Run: headless pygame with SDL's dummy video driver; simulated clock (each Clock.tick advances the game by its frame time, no real sleeping); random seed 0; keys injected as events and as key.get_pressed() state; no mouse input; restart key SPACE tapped at the start of phases 3 and 4.
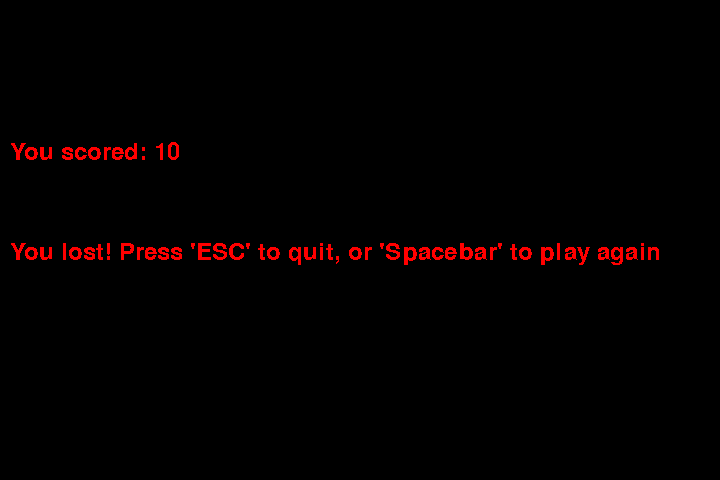
Frame 1 of 4 · flips 1–60 · no input
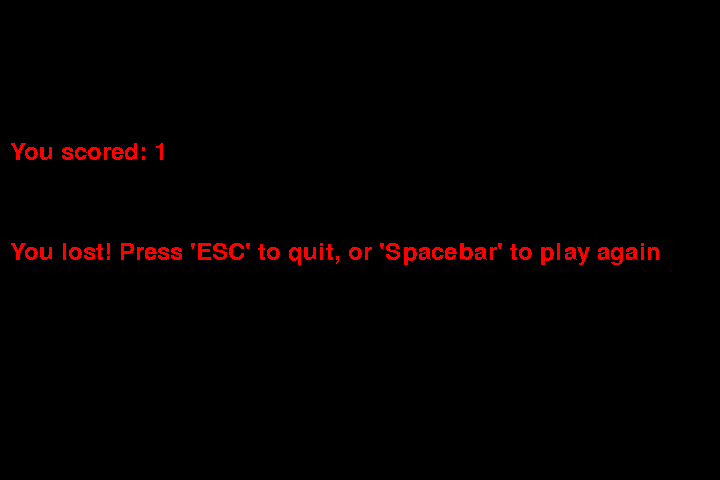
Frame 2 of 4 · flips 61–180 · tapped SPACE, RETURN · held RIGHT (→), D
Frame 3 of 4 · flips 181–300 · tapped SPACE · held DOWN (↓), S · screen unchanged from frame 2, image omitted
Frame 4 of 4 · flips 301–420 · tapped SPACE · held LEFT (←), A, UP (↑), W · screen unchanged from frame 3, image omitted

The pygame program that drew these frames:

import pygame
import random

pygame.init()
font = pygame.font.SysFont('Sans-serif', 36)

white = (255,255,255)
blue = (0, 0, 255)
black = (0, 0, 0)
red = (255, 0, 0)
d = (0, 204, 204)
screen_width = 720
screen_height = 480
screen = pygame.display.set_mode((screen_width, screen_height))

snake_x = screen_width / 2
snake_y = screen_height / 2
snake_speed = 15
snake_size = 10
snake_length = 10
snake_blocks = []

fruit_x = 300
fruit_y = 400

speed_x = 0
speed_y = 0

game_over = False

running = True
clock = pygame.time.Clock()

while running:

    if not game_over:
        screen.fill((255, 255, 255))

        snake_head = []
        snake_head.append(snake_x)
        snake_head.append(snake_y)
        snake_blocks.append(snake_head)

        if len(snake_blocks) > snake_length:
            del snake_blocks[0]

        for x in snake_blocks[:-1]:
            if x == snake_head:
                game_over = True

        for block in snake_blocks:
            pygame.draw.rect(screen, blue, [block[0], block[1], snake_size, snake_size])
        pygame.draw.rect(screen, red, [fruit_x, fruit_y, snake_size, snake_size])

        snake_x += speed_x
        snake_y += speed_y

        if snake_x == fruit_x and snake_y == fruit_y:
            fruit_x = round(random.randrange(0, screen_width - snake_size) / 10.0) * 10.0
            fruit_y = round(random.randrange(0, screen_height - snake_size) / 10.0) * 10.0
            snake_length += 1

        if (snake_x >= screen_width or snake_x < 0 or

            snake_y >= screen_height or snake_y < 0):
            # Set game over to true
            game_over = True


    else:
        screen.fill(black)
        score = font.render('You scored: ' + str(snake_length), False, red)
        screen.blit(score, (10, screen_height / 2 - 100))
        text = font.render('You lost! Press \'ESC\' to quit, or \'Spacebar\' to play again', False, red)
        screen.blit(text, (10, screen_height / 2))

    pygame.display.flip()
    clock.tick(snake_speed)

    for event in pygame.event.get():

        if event.type == pygame.KEYDOWN:

            if event.key == pygame.K_ESCAPE:
                running = False

            if event.key == pygame.K_SPACE:
                game_over = False
                snake_x = screen_width / 2
                snake_y = screen_height / 2
                snake_blocks = []
                snake_length = 1

            if event.key == pygame.K_UP:
                speed_x = 0 ** snake_speed
                speed_y = -10
            if event.key == pygame.K_DOWN:
                speed_x = 0 ** snake_speed
                speed_y = 10
            if event.key == pygame.K_LEFT:
                speed_y = 0 ** snake_speed
                speed_x = -10
            if event.key == pygame.K_RIGHT:
                speed_y = 0 ** snake_speed
                speed_x = 10

        if event.type == pygame.QUIT:
            running = False
